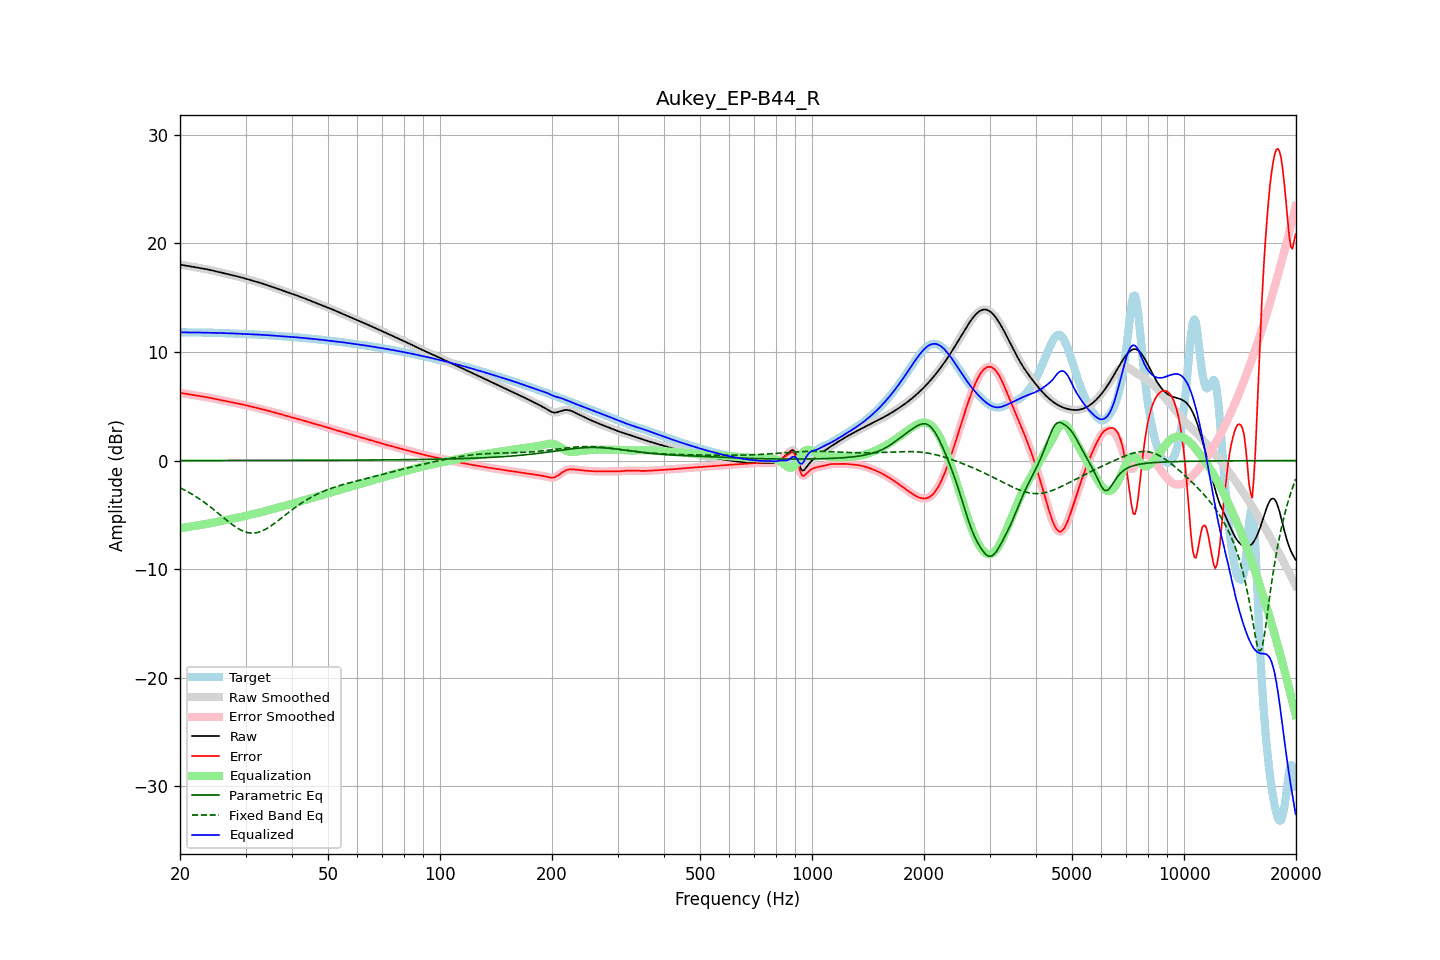

The data file committed next to this chart (first rows):
frequency, raw, error, smoothed, error_smoothed, equalization, parametric_eq, fixed_band_eq, equalized_raw, equalized_smoothed, target
20.00, 18.04, 6.24, 18.04, 6.24, -6.24, 0.00, -2.50, 11.80, 11.80, 11.80
20.20, 18.01, 6.21, 18.01, 6.21, -6.21, 0.00, -2.58, 11.80, 11.80, 11.80
20.40, 17.99, 6.18, 17.99, 6.18, -6.19, 0.00, -2.65, 11.80, 11.80, 11.80
20.61, 17.96, 6.16, 17.96, 6.16, -6.16, 0.00, -2.73, 11.80, 11.80, 11.80
20.81, 17.93, 6.13, 17.93, 6.13, -6.13, 0.00, -2.81, 11.80, 11.80, 11.80
21.02, 17.91, 6.11, 17.91, 6.11, -6.11, 0.00, -2.89, 11.80, 11.80, 11.80
21.23, 17.88, 6.09, 17.88, 6.09, -6.09, 0.00, -2.97, 11.80, 11.80, 11.80
21.44, 17.86, 6.06, 17.86, 6.06, -6.06, 0.00, -3.06, 11.80, 11.80, 11.80
21.66, 17.83, 6.04, 17.83, 6.04, -6.04, 0.00, -3.15, 11.80, 11.80, 11.80
21.87, 17.81, 6.02, 17.81, 6.02, -6.02, 0.01, -3.24, 11.79, 11.79, 11.79
22.09, 17.78, 5.99, 17.78, 5.99, -5.99, 0.01, -3.33, 11.79, 11.79, 11.79
22.31, 17.76, 5.97, 17.76, 5.97, -5.97, 0.01, -3.43, 11.79, 11.79, 11.79
22.54, 17.73, 5.95, 17.73, 5.95, -5.95, 0.01, -3.53, 11.78, 11.78, 11.78
22.76, 17.70, 5.92, 17.71, 5.92, -5.92, 0.01, -3.63, 11.78, 11.78, 11.78
22.99, 17.68, 5.90, 17.68, 5.90, -5.90, 0.01, -3.73, 11.78, 11.78, 11.78
23.22, 17.65, 5.88, 17.65, 5.88, -5.87, 0.01, -3.84, 11.78, 11.78, 11.78
23.45, 17.63, 5.85, 17.63, 5.85, -5.85, 0.01, -3.94, 11.78, 11.78, 11.78
23.69, 17.60, 5.82, 17.60, 5.82, -5.82, 0.01, -4.06, 11.78, 11.78, 11.78
23.92, 17.57, 5.79, 17.57, 5.79, -5.79, 0.01, -4.17, 11.78, 11.78, 11.77
24.16, 17.53, 5.76, 17.53, 5.76, -5.76, 0.01, -4.28, 11.77, 11.77, 11.77
24.40, 17.50, 5.73, 17.50, 5.73, -5.73, 0.01, -4.40, 11.77, 11.77, 11.77
24.65, 17.46, 5.70, 17.46, 5.70, -5.70, 0.01, -4.52, 11.76, 11.76, 11.76
24.89, 17.43, 5.67, 17.43, 5.67, -5.67, 0.01, -4.64, 11.76, 11.76, 11.76
25.14, 17.39, 5.64, 17.39, 5.64, -5.64, 0.01, -4.76, 11.75, 11.75, 11.75
25.39, 17.36, 5.61, 17.36, 5.61, -5.61, 0.01, -4.88, 11.75, 11.75, 11.75
25.65, 17.32, 5.58, 17.32, 5.58, -5.58, 0.01, -5.00, 11.74, 11.74, 11.74
25.91, 17.29, 5.55, 17.29, 5.55, -5.55, 0.01, -5.13, 11.74, 11.74, 11.74
26.16, 17.26, 5.52, 17.26, 5.52, -5.52, 0.01, -5.25, 11.74, 11.74, 11.74
26.43, 17.22, 5.49, 17.22, 5.49, -5.49, 0.01, -5.37, 11.73, 11.73, 11.73
26.69, 17.19, 5.46, 17.19, 5.46, -5.46, 0.01, -5.49, 11.73, 11.73, 11.73
26.96, 17.15, 5.43, 17.15, 5.43, -5.43, 0.01, -5.61, 11.72, 11.72, 11.72
27.23, 17.12, 5.40, 17.12, 5.40, -5.40, 0.01, -5.73, 11.72, 11.72, 11.72
27.50, 17.08, 5.37, 17.08, 5.37, -5.37, 0.01, -5.84, 11.71, 11.71, 11.71
27.77, 17.05, 5.35, 17.05, 5.35, -5.35, 0.01, -5.95, 11.70, 11.70, 11.70
28.05, 17.01, 5.32, 17.01, 5.32, -5.32, 0.01, -6.05, 11.70, 11.70, 11.70
28.33, 16.97, 5.29, 16.98, 5.29, -5.29, 0.01, -6.15, 11.69, 11.69, 11.69
28.62, 16.94, 5.25, 16.94, 5.25, -5.25, 0.01, -6.25, 11.68, 11.68, 11.68
28.90, 16.90, 5.22, 16.90, 5.22, -5.22, 0.01, -6.33, 11.68, 11.68, 11.68
29.19, 16.86, 5.19, 16.86, 5.19, -5.19, 0.01, -6.41, 11.67, 11.67, 11.67
29.48, 16.82, 5.16, 16.82, 5.16, -5.16, 0.01, -6.48, 11.67, 11.67, 11.67
29.78, 16.78, 5.12, 16.78, 5.12, -5.12, 0.01, -6.54, 11.66, 11.66, 11.66
30.08, 16.74, 5.09, 16.74, 5.09, -5.09, 0.01, -6.59, 11.65, 11.65, 11.65
30.38, 16.70, 5.05, 16.70, 5.05, -5.05, 0.01, -6.63, 11.64, 11.64, 11.65
30.68, 16.65, 5.02, 16.65, 5.02, -5.02, 0.01, -6.65, 11.64, 11.64, 11.64
30.99, 16.61, 4.98, 16.61, 4.98, -4.98, 0.01, -6.67, 11.63, 11.63, 11.63
31.30, 16.57, 4.95, 16.57, 4.95, -4.95, 0.01, -6.68, 11.62, 11.62, 11.62
31.61, 16.53, 4.91, 16.53, 4.91, -4.91, 0.01, -6.68, 11.62, 11.61, 11.62
31.93, 16.48, 4.88, 16.48, 4.88, -4.88, 0.01, -6.66, 11.61, 11.61, 11.61
32.24, 16.44, 4.84, 16.44, 4.84, -4.84, 0.01, -6.63, 11.60, 11.60, 11.60
32.57, 16.40, 4.81, 16.40, 4.81, -4.81, 0.01, -6.59, 11.59, 11.59, 11.59
32.89, 16.35, 4.77, 16.35, 4.77, -4.77, 0.01, -6.55, 11.58, 11.58, 11.58
33.22, 16.31, 4.73, 16.31, 4.73, -4.73, 0.01, -6.48, 11.57, 11.57, 11.57
33.55, 16.26, 4.70, 16.26, 4.70, -4.69, 0.01, -6.42, 11.57, 11.57, 11.56
33.89, 16.21, 4.66, 16.21, 4.65, -4.65, 0.01, -6.34, 11.56, 11.56, 11.55
34.23, 16.16, 4.61, 16.16, 4.61, -4.61, 0.01, -6.26, 11.55, 11.55, 11.55
34.57, 16.11, 4.57, 16.11, 4.57, -4.57, 0.01, -6.17, 11.54, 11.54, 11.54
34.92, 16.06, 4.53, 16.06, 4.53, -4.53, 0.01, -6.08, 11.52, 11.52, 11.53
35.27, 16.01, 4.49, 16.01, 4.49, -4.49, 0.01, -5.97, 11.51, 11.51, 11.52
35.62, 15.96, 4.45, 15.96, 4.45, -4.45, 0.01, -5.87, 11.50, 11.50, 11.51
35.97, 15.91, 4.41, 15.91, 4.41, -4.41, 0.01, -5.76, 11.49, 11.49, 11.49
... 635 more rows
